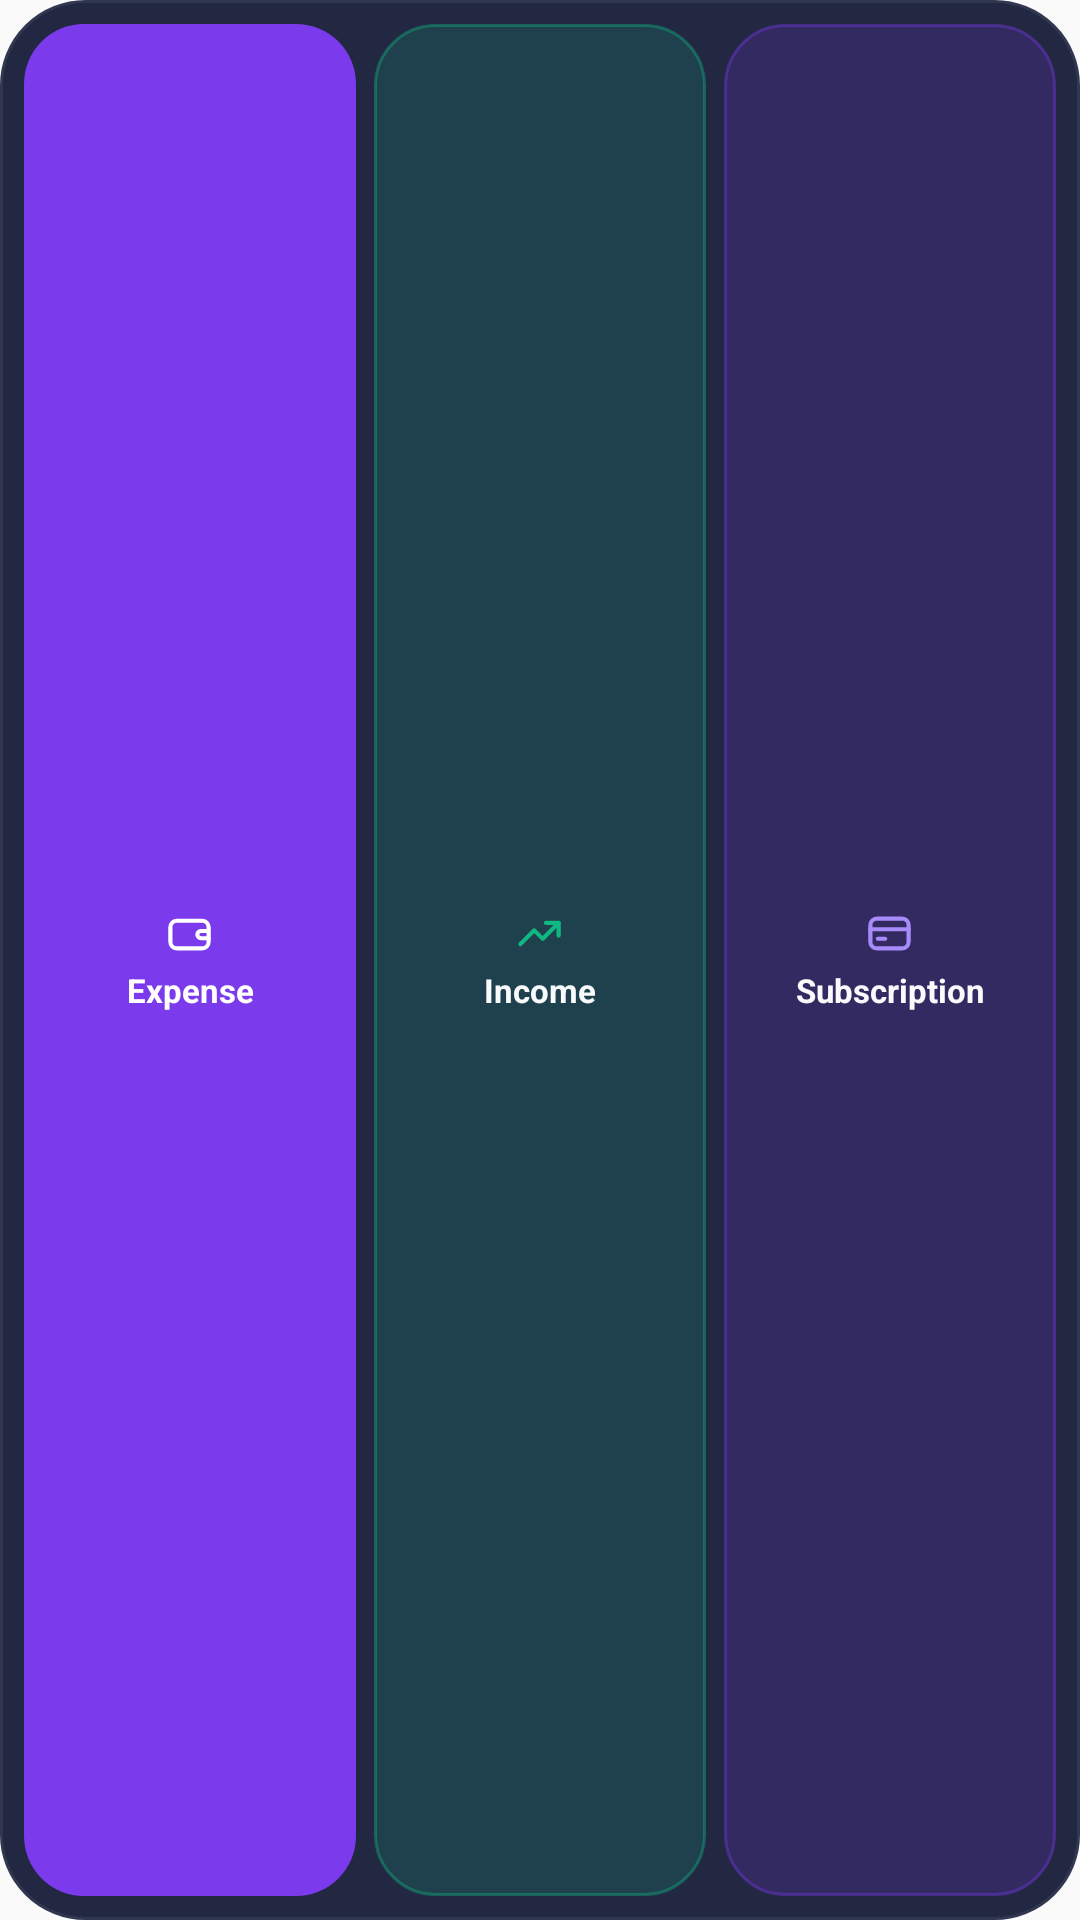

Write the Android layout XML for this screen, with the resource values it uses.
<!-- AndroidManifest.xml: application theme AppTheme -->
<!-- res/layout/quick_add_widget_medium.xml -->
<?xml version="1.0" encoding="utf-8"?>
<LinearLayout xmlns:android="http://schemas.android.com/apk/res/android"
    android:layout_width="match_parent"
    android:layout_height="match_parent"
    android:background="@drawable/budget_widget_background"
    android:baselineAligned="false"
    android:gravity="center_vertical"
    android:orientation="horizontal"
    android:padding="8dp">

    <LinearLayout
        android:id="@+id/quick_add_expense"
        android:layout_width="0dp"
        android:layout_height="match_parent"
        android:layout_weight="1"
        android:background="@drawable/widget_button_primary"
        android:clickable="true"
        android:contentDescription="@string/quick_add_widget_expense_description"
        android:focusable="true"
        android:gravity="center"
        android:minHeight="48dp"
        android:orientation="vertical"
        android:paddingLeft="4dp"
        android:paddingRight="4dp">

        <ImageView
            android:layout_width="17dp"
            android:layout_height="17dp"
            android:importantForAccessibility="no"
            android:src="@drawable/ic_widget_expense"
            android:tint="@color/widget_text_on_action" />

        <TextView
            android:layout_width="match_parent"
            android:layout_height="wrap_content"
            android:layout_marginTop="3dp"
            android:autoSizeMaxTextSize="11sp"
            android:autoSizeMinTextSize="8sp"
            android:autoSizeTextType="uniform"
            android:ellipsize="end"
            android:gravity="center"
            android:importantForAccessibility="no"
            android:maxLines="1"
            android:text="@string/quick_add_widget_expense"
            android:textColor="@color/widget_text_on_action"
            android:textSize="11sp"
            android:textStyle="bold" />
    </LinearLayout>

    <LinearLayout
        android:id="@+id/quick_add_income"
        android:layout_width="0dp"
        android:layout_height="match_parent"
        android:layout_marginLeft="6dp"
        android:layout_weight="1"
        android:background="@drawable/widget_button_success_soft"
        android:clickable="true"
        android:contentDescription="@string/quick_add_widget_income_description"
        android:focusable="true"
        android:gravity="center"
        android:minHeight="48dp"
        android:orientation="vertical"
        android:paddingLeft="4dp"
        android:paddingRight="4dp">

        <ImageView
            android:layout_width="17dp"
            android:layout_height="17dp"
            android:importantForAccessibility="no"
            android:src="@drawable/ic_widget_income"
            android:tint="@color/widget_safe" />

        <TextView
            android:layout_width="match_parent"
            android:layout_height="wrap_content"
            android:layout_marginTop="3dp"
            android:autoSizeMaxTextSize="11sp"
            android:autoSizeMinTextSize="8sp"
            android:autoSizeTextType="uniform"
            android:ellipsize="end"
            android:gravity="center"
            android:importantForAccessibility="no"
            android:maxLines="1"
            android:text="@string/quick_add_widget_income"
            android:textColor="@color/widget_text_primary"
            android:textSize="11sp"
            android:textStyle="bold" />
    </LinearLayout>

    <LinearLayout
        android:id="@+id/quick_add_subscription"
        android:layout_width="0dp"
        android:layout_height="match_parent"
        android:layout_marginLeft="6dp"
        android:layout_weight="1"
        android:background="@drawable/widget_button_accent_soft"
        android:clickable="true"
        android:contentDescription="@string/quick_add_widget_subscription_description"
        android:focusable="true"
        android:gravity="center"
        android:minHeight="48dp"
        android:orientation="vertical"
        android:paddingLeft="4dp"
        android:paddingRight="4dp">

        <ImageView
            android:layout_width="17dp"
            android:layout_height="17dp"
            android:importantForAccessibility="no"
            android:src="@drawable/ic_widget_subscription"
            android:tint="@color/widget_accent_soft" />

        <TextView
            android:layout_width="match_parent"
            android:layout_height="wrap_content"
            android:layout_marginTop="3dp"
            android:autoSizeMaxTextSize="11sp"
            android:autoSizeMinTextSize="8sp"
            android:autoSizeTextType="uniform"
            android:ellipsize="end"
            android:gravity="center"
            android:importantForAccessibility="no"
            android:maxLines="1"
            android:text="@string/quick_add_widget_subscription"
            android:textColor="@color/widget_text_primary"
            android:textSize="11sp"
            android:textStyle="bold" />
    </LinearLayout>
</LinearLayout>
<!-- resources referenced by this layout -->
<resources>
  <color name="widget_accent_soft">#A78BFA</color>
  <color name="widget_safe">#10B981</color>
  <color name="widget_text_on_action">#FFFFFF</color>
  <color name="widget_text_primary">#F8FAFC</color>
  <!-- drawable budget_widget_background (drawable) -->
  <?xml version="1.0" encoding="utf-8"?>
  <shape xmlns:android="http://schemas.android.com/apk/res/android"
      android:shape="rectangle">
      <solid android:color="@color/widget_surface" />
      <corners android:radius="@dimen/widget_corner_radius" />
      <stroke
          android:width="1dp"
          android:color="@color/widget_border" />
  </shape>
  <!-- drawable ic_widget_income (drawable) -->
  <?xml version="1.0" encoding="utf-8"?>
  <vector xmlns:android="http://schemas.android.com/apk/res/android"
      android:width="24dp"
      android:height="24dp"
      android:viewportWidth="24"
      android:viewportHeight="24"
      android:tint="@color/widget_text_on_action">
      <path
          android:fillColor="#00000000"
          android:pathData="M3,17L9.5,10.5L13.5,14.5L21,7"
          android:strokeColor="#FFFFFF"
          android:strokeLineCap="round"
          android:strokeLineJoin="round"
          android:strokeWidth="1.9" />
      <path
          android:fillColor="#00000000"
          android:pathData="M15,7H21V13"
          android:strokeColor="#FFFFFF"
          android:strokeLineCap="round"
          android:strokeLineJoin="round"
          android:strokeWidth="1.9" />
  </vector>
  <!-- drawable widget_button_primary (drawable) -->
  <?xml version="1.0" encoding="utf-8"?>
  <selector xmlns:android="http://schemas.android.com/apk/res/android">
      <item android:state_pressed="true">
          <shape android:shape="rectangle">
              <solid android:color="@color/widget_accent_pressed" />
              <corners android:radius="@dimen/widget_inner_radius" />
          </shape>
      </item>
      <item>
          <shape android:shape="rectangle">
              <solid android:color="@color/widget_accent" />
              <corners android:radius="@dimen/widget_inner_radius" />
          </shape>
      </item>
  </selector>
  <string name="quick_add_widget_expense">Expense</string>
  <string name="quick_add_widget_expense_description">Add an expense in BudgetApp</string>
  <string name="quick_add_widget_income">Income</string>
  <string name="quick_add_widget_income_description">Add income in BudgetApp</string>
  <string name="quick_add_widget_subscription">Subscription</string>
  <string name="quick_add_widget_subscription_description">Add a subscription in BudgetApp</string>
  <style name="AppTheme" parent="Theme.AppCompat.DayNight.NoActionBar">
          
          <item name="android:editTextBackground">@drawable/rn_edit_text_material</item>
          <item name="android:windowDrawsSystemBarBackgrounds">true</item>
          <item name="android:windowTranslucentStatus">false</item>
          <item name="android:statusBarColor">#000000</item>
          <item name="android:windowLightStatusBar">false</item>
      </style>
  <color name="widget_surface">#222742</color>
  <dimen name="widget_corner_radius">22dp</dimen>
  <color name="widget_border">#303750</color>
  <color name="widget_accent_tint_pressed">#4D7C3AED</color>
  <dimen name="widget_inner_radius">14dp</dimen>
  <color name="widget_accent_border">#667C3AED</color>
  <color name="widget_accent_tint">#2E7C3AED</color>
  <color name="widget_accent_pressed">#6D28D9</color>
  <color name="widget_accent">#7C3AED</color>
  <color name="widget_safe_tint_pressed">#4D10B981</color>
  <color name="widget_safe_border">#6610B981</color>
  <color name="widget_safe_tint">#2E10B981</color>
</resources>
